Run: headless pygame with SDL's dummy video driver; simulated clock (each Clock.tick advances the game by its frame time, no real sleeping); random seed 0; keys injected as events and as key.get_pressed() state; no mouse input.
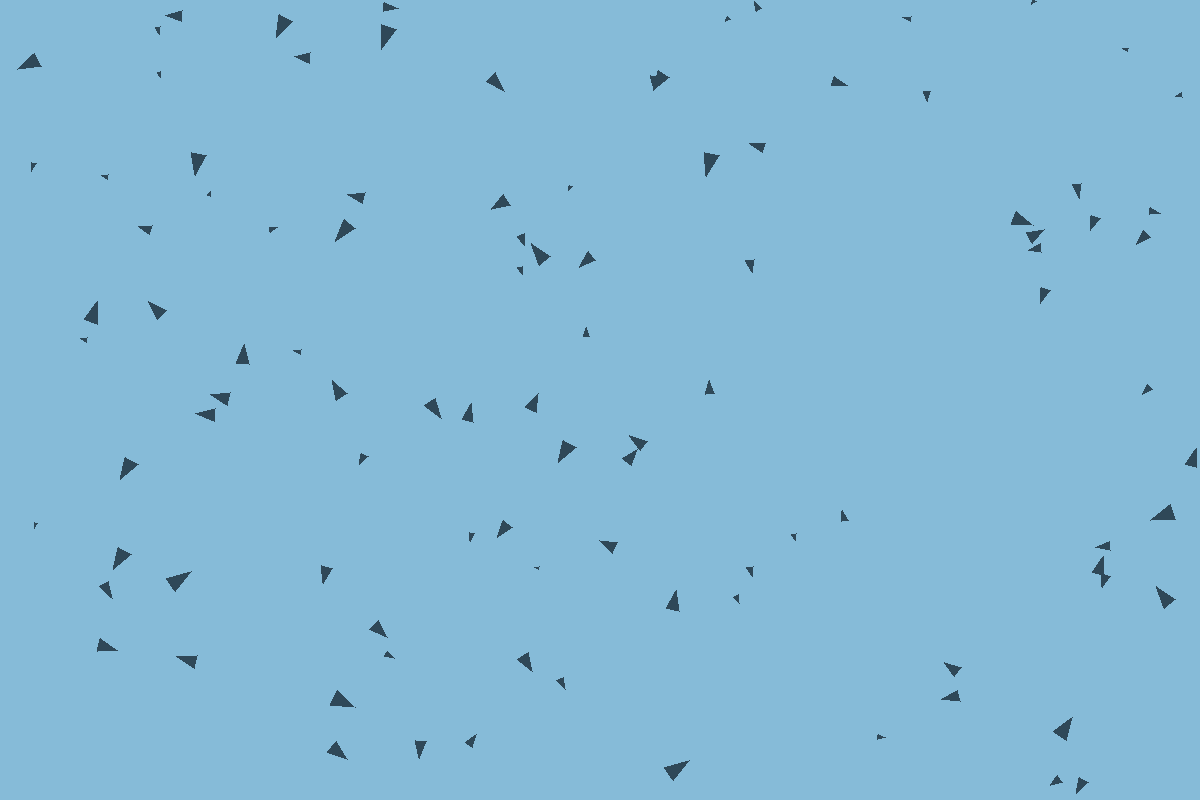
Frame 1 of 4 · flips 1–60 · no input
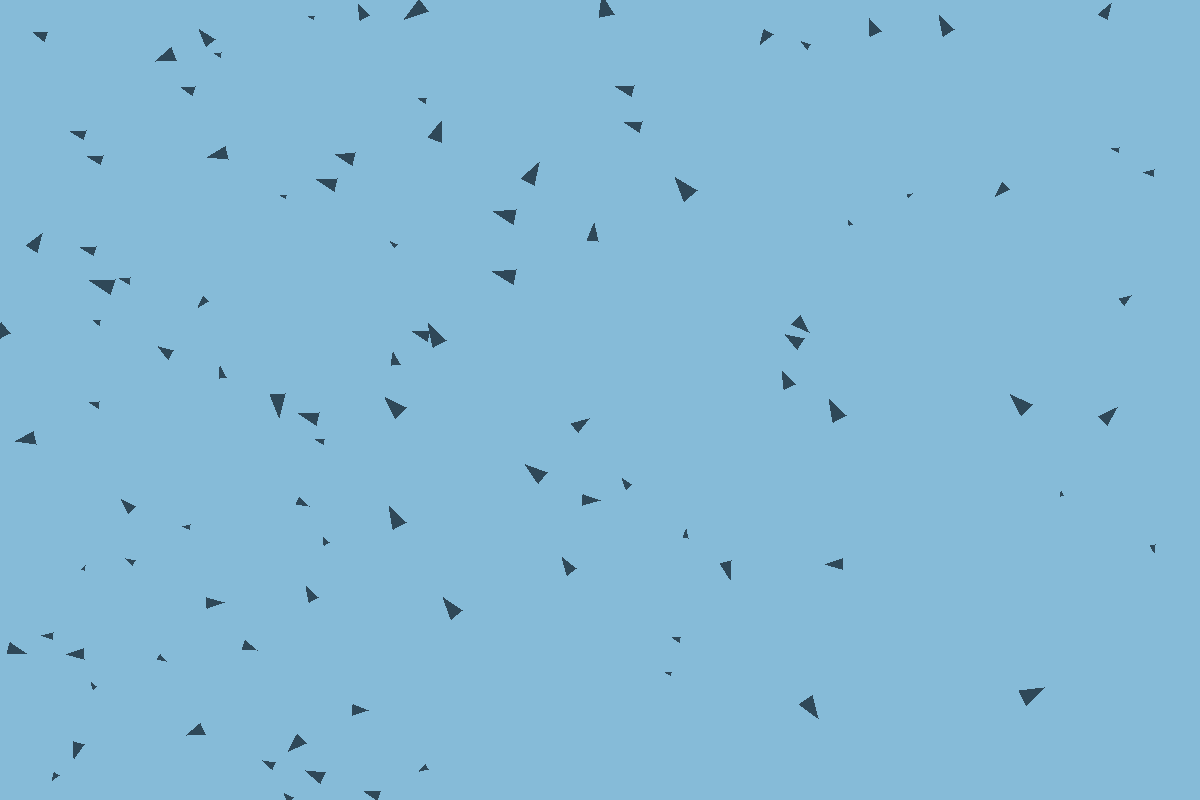
Frame 2 of 4 · flips 61–180 · tapped SPACE, RETURN · held RIGHT (→), D
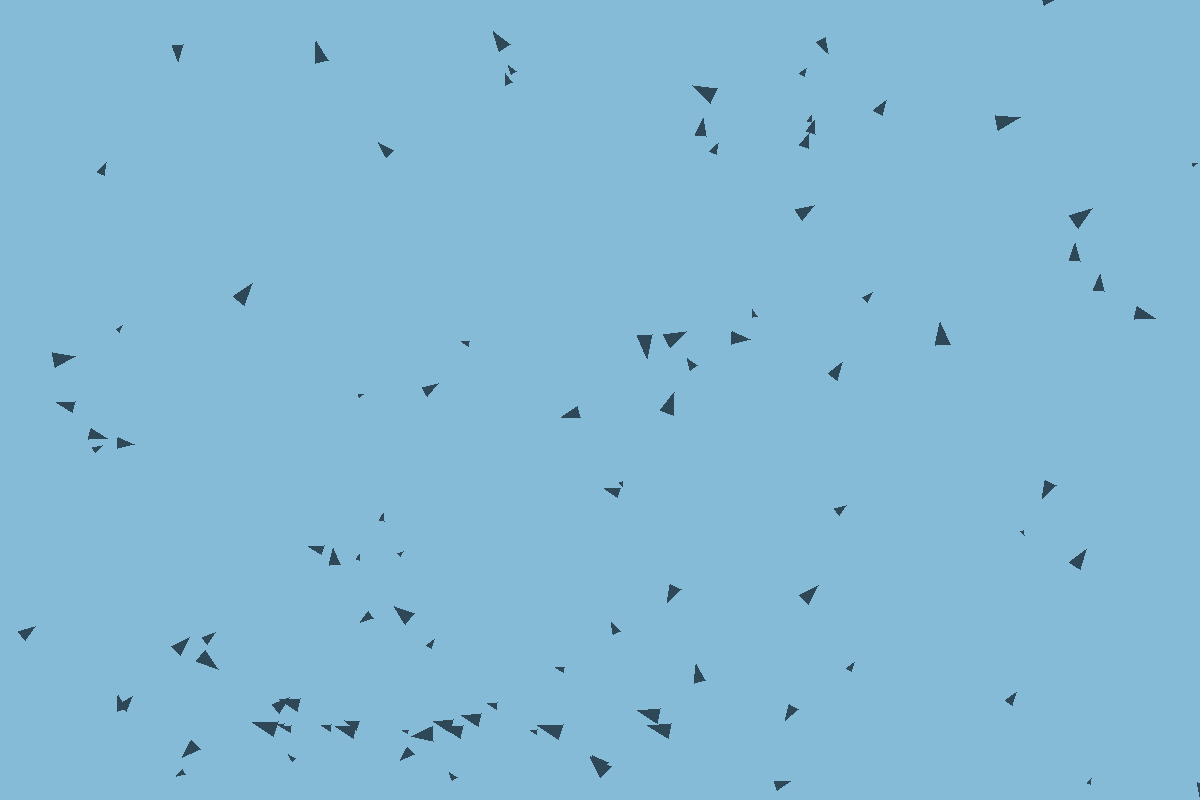
Frame 3 of 4 · flips 181–300 · held DOWN (↓), S
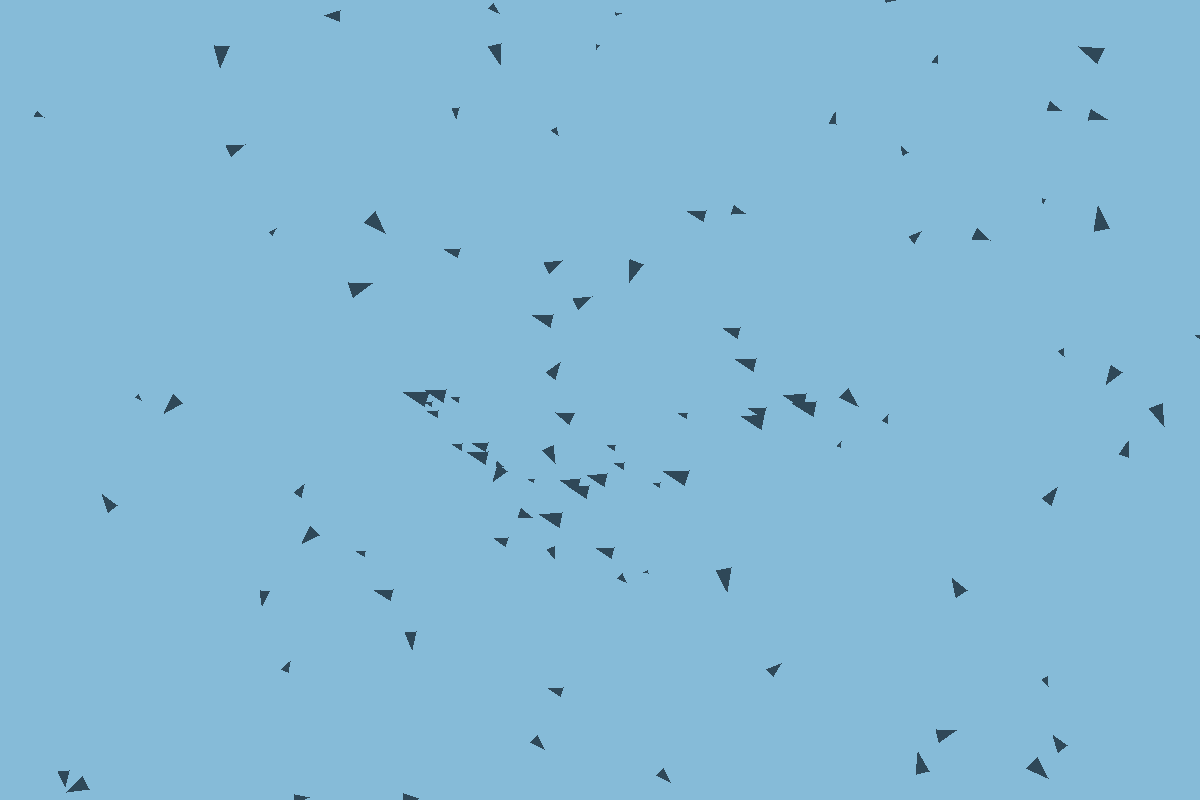
Frame 4 of 4 · flips 301–420 · held LEFT (←), A, UP (↑), W

The pygame program that drew these frames:

import pygame, sys

from random import randrange
from statistics import median
from math import cos,sin,radians,pow,sqrt
pygame.init()

back_color = pygame.Color('#86BBD8')
boid_color = pygame.Color('#2F4858')
red_color = pygame.Color('#FF0000')
global screen
SCREEN_WIDTH = 1200
SCREEN_HEIGHT = 800


class boid:

    def __init__(self,size,speed=1):
        global screen
        self.size = size
        self.posx = randrange(0,SCREEN_WIDTH)
        self.posy = randrange(0,SCREEN_HEIGHT)
        self.speed = speed
        self.total_angle = randrange(0,360)
        self.objective = randrange(0,360)
        self.alpha = radians(self.total_angle % 360)
        self.turn_speed = 1

    def find_objective(self,object_list):

        for object in object_list:
            near_list = []
            danger_list = []
            vect = []
            vect.append(self.posx - object.posx)
            vect.append(self.posy - object.posy)
            dist = sqrt( pow(vect[0],2) + pow(vect[1],2) )

            if dist < 300:
                near_list.append(object)
            if dist < 1:
                danger_list.append(object)
            if len(near_list) == 0:
                self.turn_speed = 1
                self.objective = randrange(0,360)
            elif len(danger_list) > 100000: #dont use danger list anymore
                self.turn_speed = 10
                angle_list = []
                for object in danger_list:
                    angle_list.append(object.alpha)
                self.objective = (median(angle_list) + 180)%360
            else:
                self.turn_speed = 1
                angle_list = []
                for object in near_list:
                    angle_list.append(object.alpha)
                self.objective = median(angle_list)

    '''
    def refactoredFindObj(self,board):
        center = (self.x,self.y)
        radius = 100
        direction = self.alpha
    '''


    def actualize(self):
        self.alpha = radians(self.total_angle % 360)
        self.beta = radians((self.total_angle + 90) % 360)
        self.delta = radians((self.total_angle + 270) % 360)

    def draw(self):
        self.actualize()
        self.body_points = [(self.posx + ( cos(self.alpha) * self.size ), self.posy + ( sin(self.alpha) * self.size ) ),
                                    (self.posx + ( cos(self.beta) * (self.size/3) ), self.posy + ( sin(self.beta) * (self.size/3) ) ),
                                    (self.posx + ( cos(self.delta) * (self.size/3) ), self.posy + ( sin(self.delta) * (self.size/3) ) )]
        body = pygame.draw.polygon(screen,boid_color,self.body_points,0)



    def move(self,speed=10):

        if self.objective > self.alpha:
            self.total_angle += self.turn_speed
        if self.objective < self.alpha:
            self.total_angle -= self.turn_speed
        self.actualize()

        self.posx +=  int(( cos(self.alpha) * speed ))
        self.posy += int(( sin(self.alpha) * speed ))



class arena:
    def __init__(self,x,y,bd_num):
        self.width = x
        self.height = y

        self.object_list = []
        #pygame.display.set_icon()
        pygame.display.set_caption('BOID simulation')
        global screen
        screen = pygame.display.set_mode([self.width,self.height])
        screen.fill(back_color)

        for i in range(bd_num):
            self.object_list.append(boid(randrange(5,25)))

        pygame.display.update()
        clock = pygame.time.Clock()

        while True:
            clock.tick(60)

            # Process events
            for event in pygame.event.get():
                if event.type == pygame.QUIT:
                    sys.exit()

            #clear screen
            screen.fill(back_color)

            for object in self.object_list:
                object.find_objective(self.object_list)

                object.move()



            for object in self.object_list: #a changer, methode pour remetre les objets dans le cadre
                if object.posx > self.width:
                    object.posx = 0
                if object.posx < 0:
                    object.posx = self.width
                if object.posy < 0:
                    object.posy = self.height
                if object.posy > self.height:
                    object.posy = 0

            # Move objects ...
            for object in self.object_list: #draw, pas de probleme
                object.draw()

            # Draw objects ...

            # Update the screen
            pygame.display.flip()
'''
        pygame.event.clear()
        pygame.event.wait()
'''
display = arena(SCREEN_WIDTH,SCREEN_HEIGHT,100)
